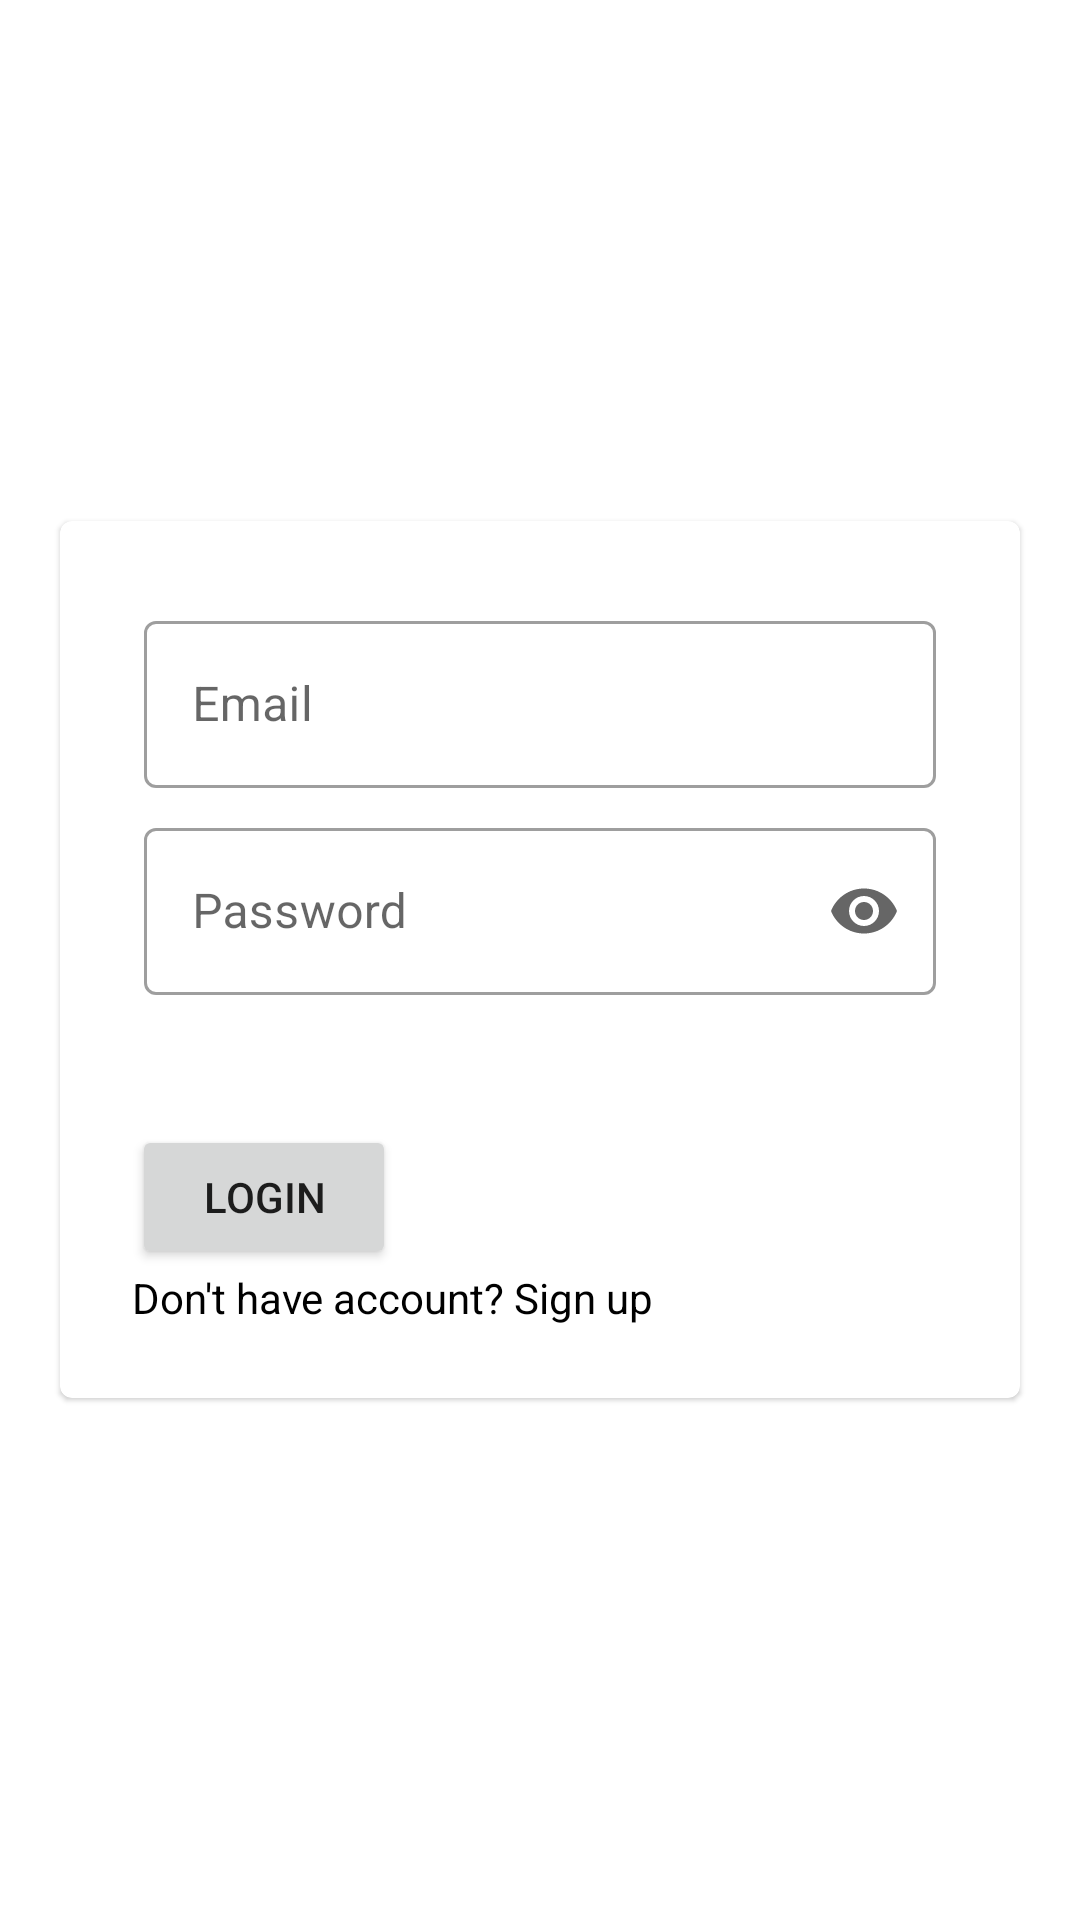

Write the Android layout XML for this screen, with the resource values it uses.
<!-- AndroidManifest.xml: application theme Theme.HealthApp -->
<!-- res/layout/activity_log_in.xml -->
<?xml version="1.0" encoding="utf-8"?>
<ScrollView xmlns:android="http://schemas.android.com/apk/res/android"
    xmlns:app="http://schemas.android.com/apk/res-auto"
    xmlns:tools="http://schemas.android.com/tools"
    android:id="@+id/login"
    android:layout_width="match_parent"
    android:layout_height="match_parent"
    tools:context=".activity.Login">
    <com.google.android.material.card.MaterialCardView
        android:layout_width="match_parent"
        android:layout_height="match_parent"
        android:layout_gravity="center"
        app:cardBackgroundColor="#FFFFFF"
        android:layout_margin="20dp">
        <LinearLayout
            android:layout_width="match_parent"
            android:layout_height="wrap_content"
            android:clipChildren="false"
            android:clipToPadding="false"
            android:orientation="vertical"
            android:padding="24dp"
            android:paddingTop="16dp">

            <com.google.android.material.textfield.TextInputLayout
                android:id="@+id/username"

                android:layout_width="match_parent"
                android:layout_height="wrap_content"
                android:layout_margin="4dp"
                style="@style/Widget.MaterialComponents.TextInputLayout.OutlinedBox"
                app:endIconMode="clear_text"
                android:hint="Email"
                app:hintTextColor="@color/black">
                <com.google.android.material.textfield.TextInputEditText
                    android:layout_width="match_parent"
                    android:layout_height="wrap_content"
                    android:textColor="#000000"
                    tools:ignore="TouchTargetSizeCheck" />
            </com.google.android.material.textfield.TextInputLayout>
            <com.google.android.material.textfield.TextInputLayout
                android:id="@+id/password_text_input"
                android:layout_width="match_parent"
                android:layout_height="wrap_content"
                style="@style/Widget.MaterialComponents.TextInputLayout.OutlinedBox"
                android:layout_margin="4dp"
                android:hint="Password"
                app:endIconMode="password_toggle"
                app:hintTextColor="@color/black"
                app:errorEnabled="true">

                <com.google.android.material.textfield.TextInputEditText
                    android:id="@+id/password_edit_text"
                    android:layout_width="match_parent"
                    android:layout_height="wrap_content"

                    android:inputType="textPassword"
                    tools:ignore="TouchTargetSizeCheck" />
            </com.google.android.material.textfield.TextInputLayout>

            <TextView
                android:layout_width="wrap_content"
                android:layout_height="wrap_content"

                android:textColor="@color/black" />

            <Button
                android:id="@+id/loginn"
                android:layout_width="wrap_content"
                android:layout_height="wrap_content"
                android:text="Login"
                 />

            <TextView
                android:layout_width="match_parent"
                android:layout_height="wrap_content"
                android:id="@+id/register_pg"
                android:text="Don't have account? Sign up"
                android:textColor="@color/black" />


        </LinearLayout>
    </com.google.android.material.card.MaterialCardView>

</ScrollView>
<!-- resources referenced by this layout -->
<resources>
  <color name="black">#FF000000</color>
  <style name="Theme.HealthApp" parent="Theme.MaterialComponents.DayNight.DarkActionBar">
          
          <item name="colorPrimary">@color/primary</item>
          <item name="colorPrimaryVariant">@color/primary</item>
          <item name="colorOnPrimary">@color/white</item>
          
          <item name="colorSecondary">@color/teal_200</item>
          <item name="colorSecondaryVariant">@color/teal_700</item>
          <item name="colorOnSecondary">@color/black</item>
          
          <item name="android:statusBarColor" tools:targetApi="l">?attr/colorPrimaryVariant</item>
          
      </style>
  <color name="primary">#A52F2F</color>
  <color name="white">#FFFFFFFF</color>
  <color name="teal_200">#FF03DAC5</color>
  <color name="teal_700">#FF018786</color>
</resources>
